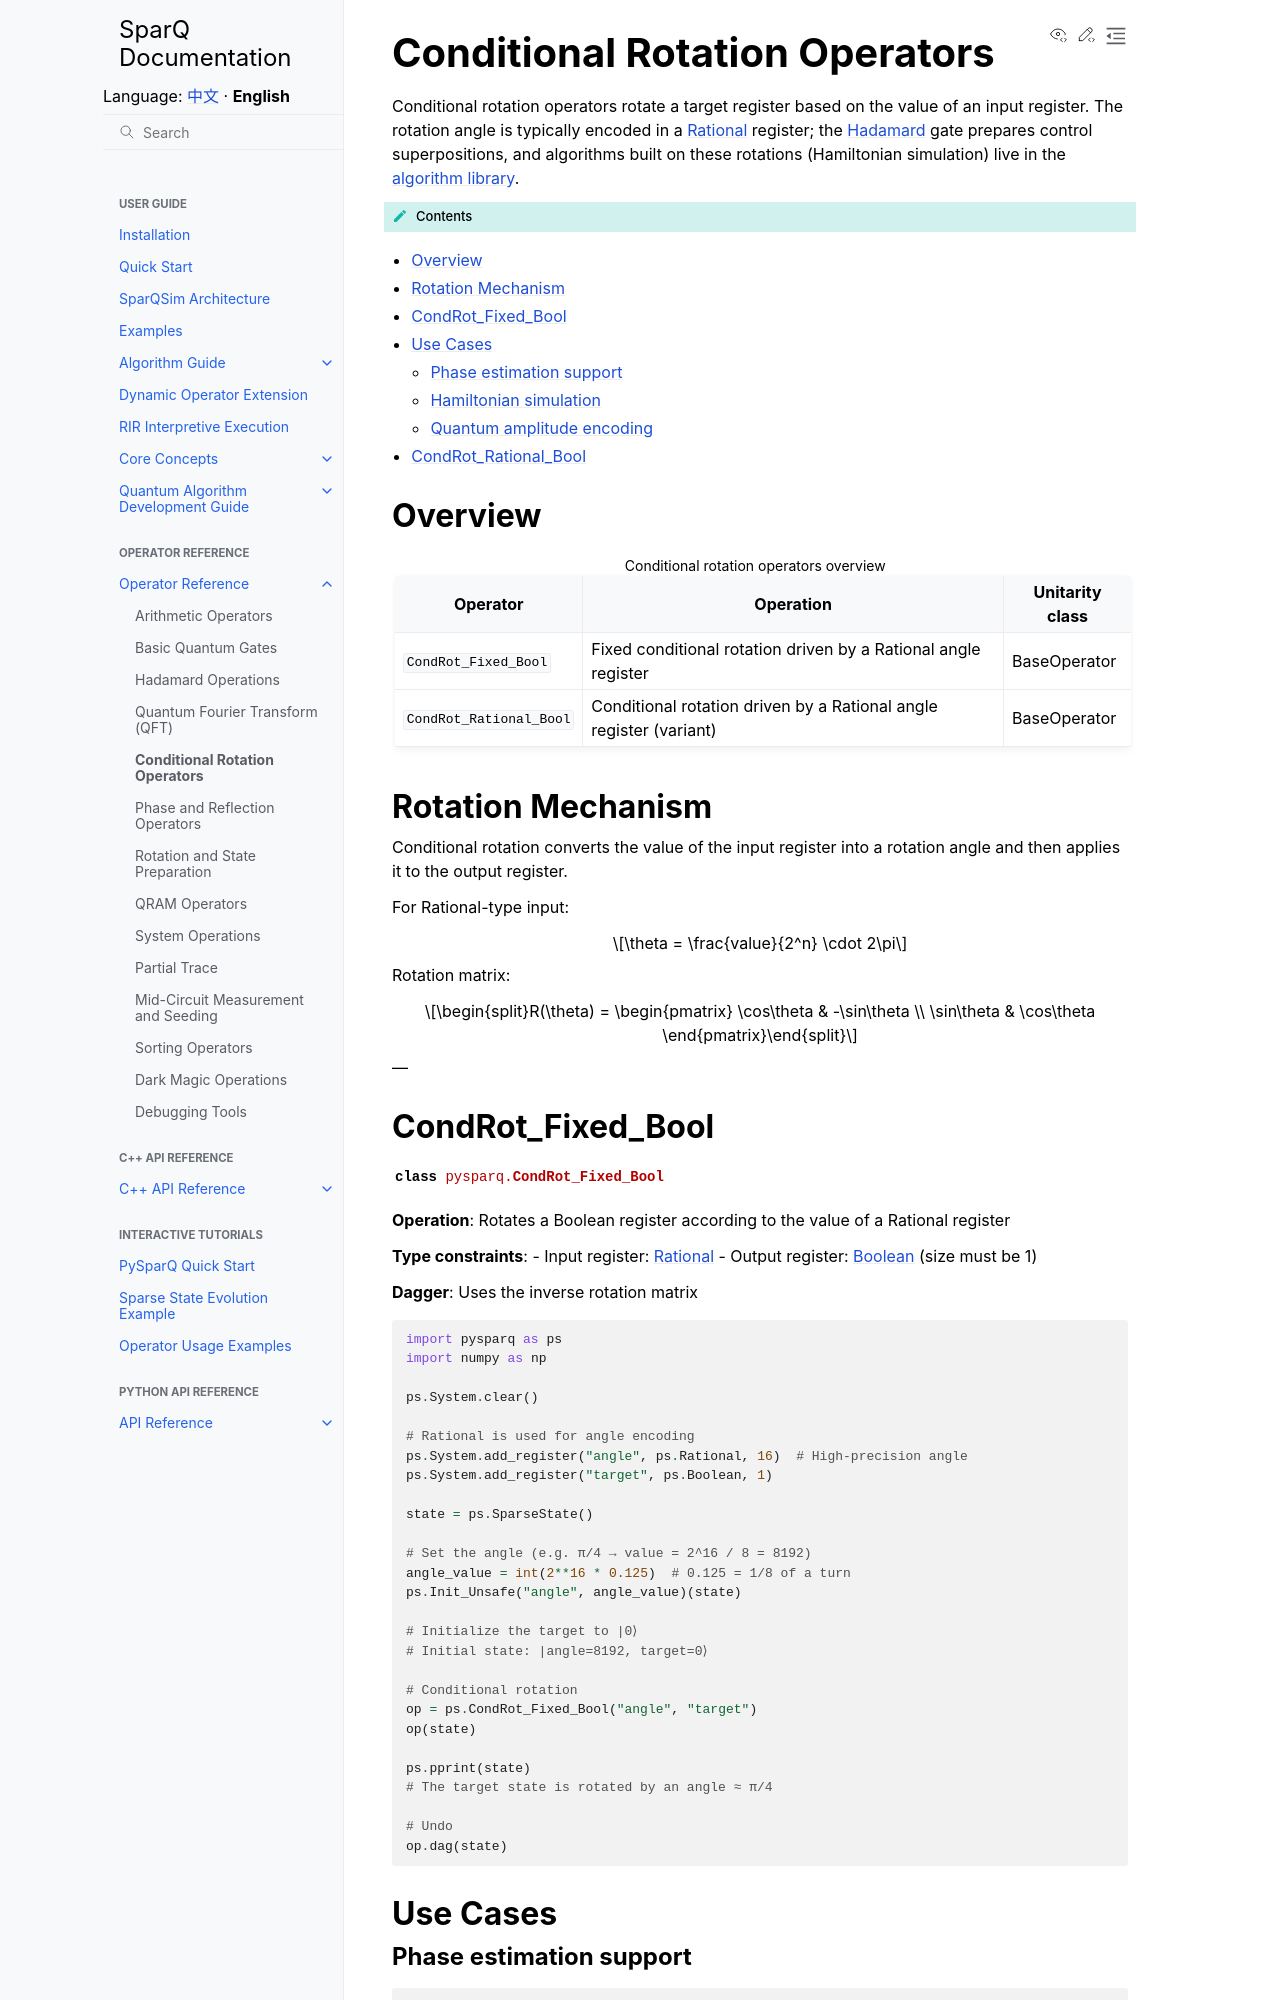

repository: IAI-USTC-Quantum/SparQSim · page: en/operators/condrot.html · generator: sphinx

Conditional Rotation Operators
==============================

Conditional rotation operators rotate a target register based on the value of an input register. The rotation angle is typically encoded in a :doc:`Rational </guide/core_concepts/register_types>` register; the :doc:`Hadamard </operators/hadamard>` gate prepares control superpositions, and algorithms built on these rotations (Hamiltonian simulation) live in the :doc:`algorithm library </cpp_api/algorithms>`.

.. contents:: Contents
   :local:
   :class: this-will-duplicate-information-and-it-is-still-useful-here

Overview
--------

.. list-table:: Conditional rotation operators overview
   :header-rows: 1

   * - Operator
     - Operation
     - Unitarity class
   * - ``CondRot_Fixed_Bool``
     - Fixed conditional rotation driven by a Rational angle register
     - BaseOperator
   * - ``CondRot_Rational_Bool``
     - Conditional rotation driven by a Rational angle register (variant)
     - BaseOperator

Rotation Mechanism
------------------

Conditional rotation converts the value of the input register into a rotation angle and then applies it to the output register.

For Rational-type input:

.. math::

   \theta = \frac{value}{2^n} \cdot 2\pi

Rotation matrix:

.. math::

   R(\theta) = \begin{pmatrix} \cos\theta & -\sin\theta \\ \sin\theta & \cos\theta \end{pmatrix}

---

CondRot_Fixed_Bool
------------------

.. autoclass:: pysparq.CondRot_Fixed_Bool
   :members:
   :undoc-members:

**Operation**: Rotates a Boolean register according to the value of a Rational register

**Type constraints**:
- Input register: :doc:`Rational </guide/core_concepts/register_types>`
- Output register: :doc:`Boolean </guide/core_concepts/register_types>` (size must be 1)

**Dagger**: Uses the inverse rotation matrix

.. code-block:: python

   import pysparq as ps
   import numpy as np

   ps.System.clear()

   # Rational is used for angle encoding
   ps.System.add_register("angle", ps.Rational, 16)  # High-precision angle
   ps.System.add_register("target", ps.Boolean, 1)

   state = ps.SparseState()

   # Set the angle (e.g. π/4 → value = 2^16 / 8 = 8192)
   angle_value = int(2**16 * 0.125)  # 0.125 = 1/8 of a turn
   ps.Init_Unsafe("angle", angle_value)(state)

   # Initialize the target to |0⟩
   # Initial state: |angle=8192, target=0⟩

   # Conditional rotation
   op = ps.CondRot_Fixed_Bool("angle", "target")
   op(state)

   ps.pprint(state)
   # The target state is rotated by an angle ≈ π/4

   # Undo
   op.dag(state)

Use Cases
---------
